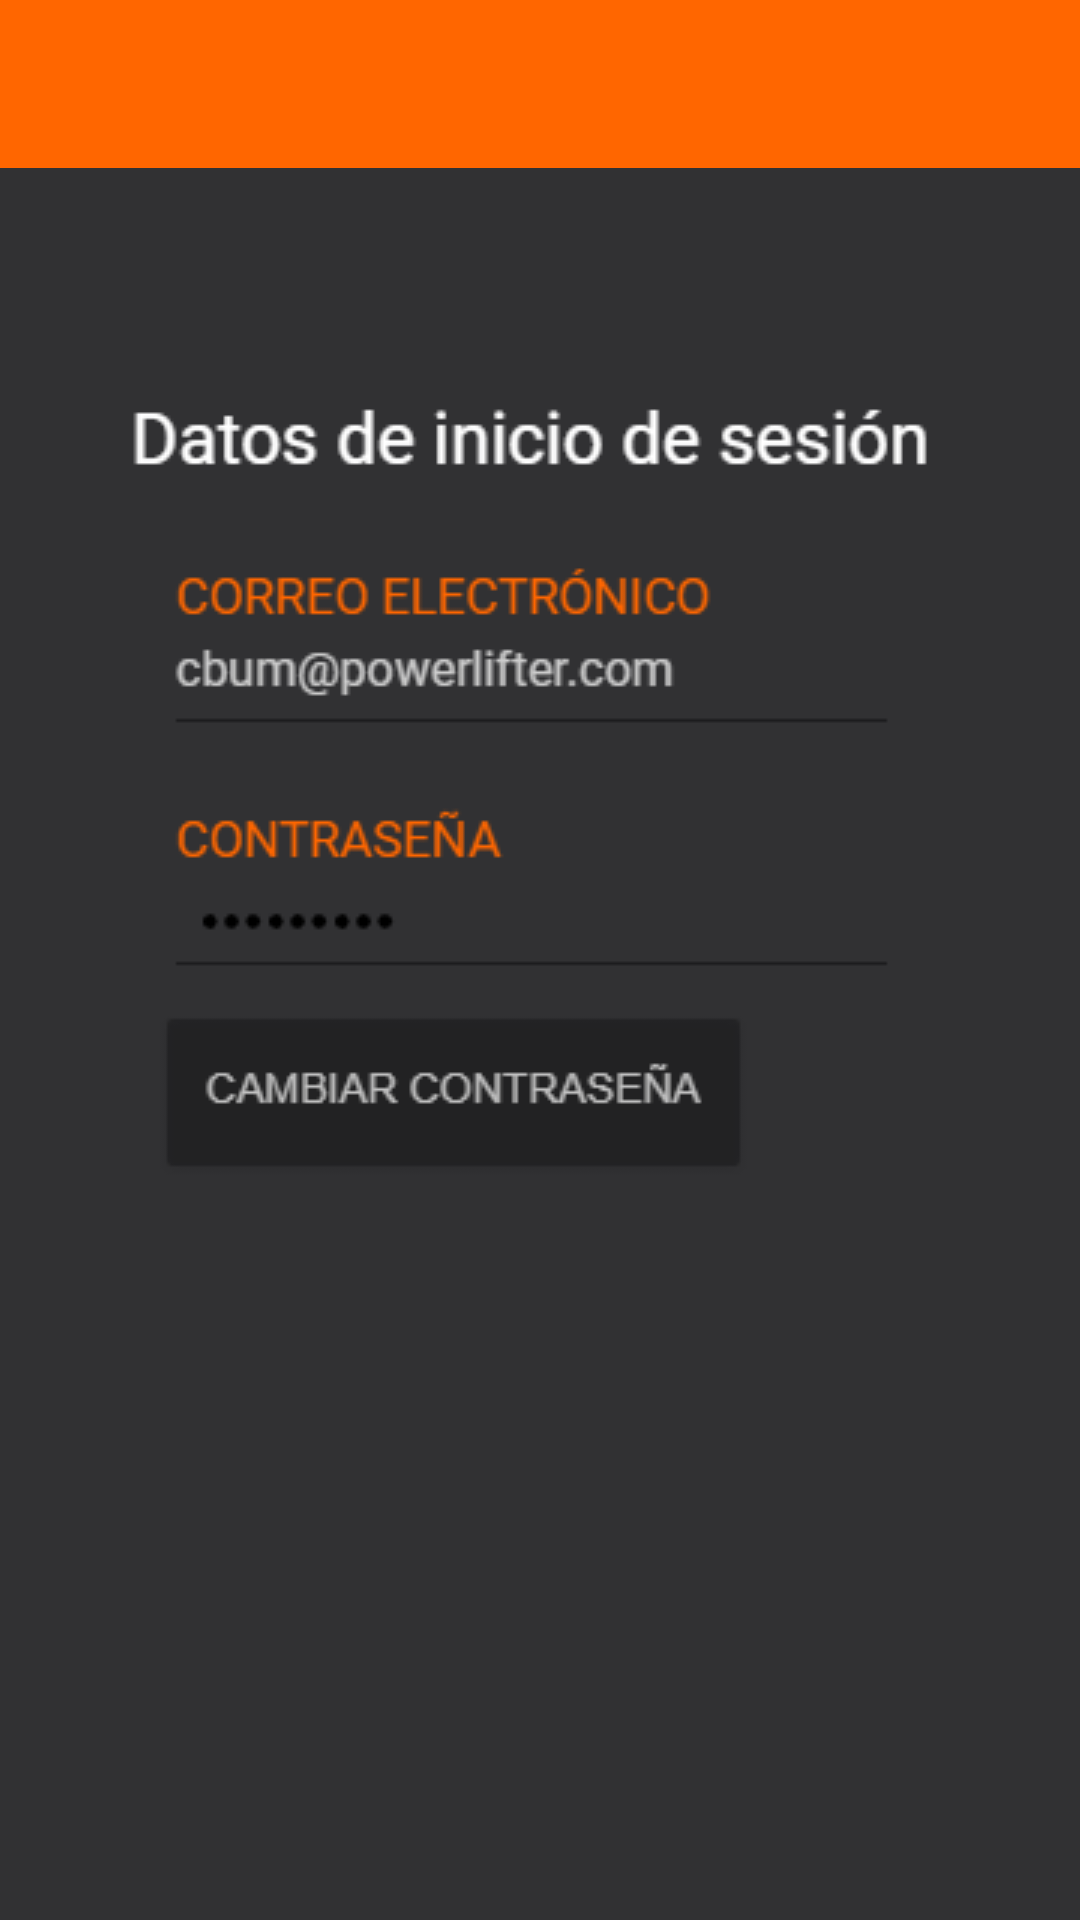

This screen was rendered from an Android layout file. Write that file and the resources it references.
<!-- AndroidManifest.xml: application theme Theme.IHM_GestorEjercicio -->
<!-- res/layout/activity_datos_isesion.xml -->
<?xml version="1.0" encoding="utf-8"?>
<androidx.constraintlayout.widget.ConstraintLayout xmlns:android="http://schemas.android.com/apk/res/android"
    xmlns:app="http://schemas.android.com/apk/res-auto"
    xmlns:tools="http://schemas.android.com/tools"
    android:layout_width="match_parent"
    android:layout_height="match_parent"
    tools:context=".DatosISesion">

    <LinearLayout
        android:layout_width="match_parent"
        android:layout_height="match_parent"
        android:background="#313133"
        tools:layout_editor_absoluteX="28dp"
        tools:layout_editor_absoluteY="163dp">

        <androidx.appcompat.widget.Toolbar
            android:id="@+id/toolbar3"
            android:layout_width="match_parent"
            android:layout_height="wrap_content"
            android:layout_weight="1"
            android:background="#FF6600"
            android:minHeight="?attr/actionBarSize"
            android:theme="?attr/actionBarTheme" />

    </LinearLayout>

    <TextView
        android:id="@+id/textView5"
        android:layout_width="wrap_content"
        android:layout_height="wrap_content"
        android:layout_marginStart="180dp"
        android:layout_marginTop="15dp"
        android:layout_marginEnd="189dp"
        android:layout_marginBottom="693dp"
        android:layout_weight="1"
        android:text="Perfil"
        android:textColor="#FFFFFF"
        android:textSize="17sp"
        android:textStyle="bold"
        app:layout_constraintBottom_toBottomOf="parent"
        app:layout_constraintEnd_toEndOf="parent"
        app:layout_constraintStart_toStartOf="parent"
        app:layout_constraintTop_toTopOf="parent" />

    <ImageView
        android:id="@+id/imageView4"
        android:layout_width="wrap_content"
        android:layout_height="wrap_content"
        android:layout_marginStart="10dp"
        android:layout_marginTop="80dp"
        android:layout_marginEnd="11dp"
        android:layout_marginBottom="200dp"
        android:layout_weight="1"
        android:src="@drawable/datosinic"
        app:layout_constraintBottom_toBottomOf="parent"
        app:layout_constraintEnd_toEndOf="parent"
        app:layout_constraintStart_toStartOf="parent"
        app:layout_constraintTop_toTopOf="parent" />

</androidx.constraintlayout.widget.ConstraintLayout>
<!-- resources referenced by this layout -->
<resources>
  <!-- drawable datosinic: png bitmap (drawable, 10646 bytes) -->
  <style name="Theme.IHM_GestorEjercicio" parent="Theme.MaterialComponents.DayNight.DarkActionBar">
          
          <item name="colorPrimary">@color/naranja</item>
          <item name="colorPrimaryVariant">@color/purple_700</item>
          <item name="colorOnPrimary">@color/white</item>
          
          <item name="colorSecondary">@color/teal_200</item>
          <item name="colorSecondaryVariant">@color/teal_700</item>
          <item name="colorOnSecondary">@color/black</item>
          
          <item name="android:statusBarColor">?attr/colorPrimaryVariant</item>
          
      </style>
  <color name="naranja">#FF6600</color>
  <color name="purple_700">#FF3700B3</color>
  <color name="white">#FFFFFFFF</color>
  <color name="teal_200">#FF03DAC5</color>
  <color name="teal_700">#FF018786</color>
  <color name="black">#FF000000</color>
</resources>
